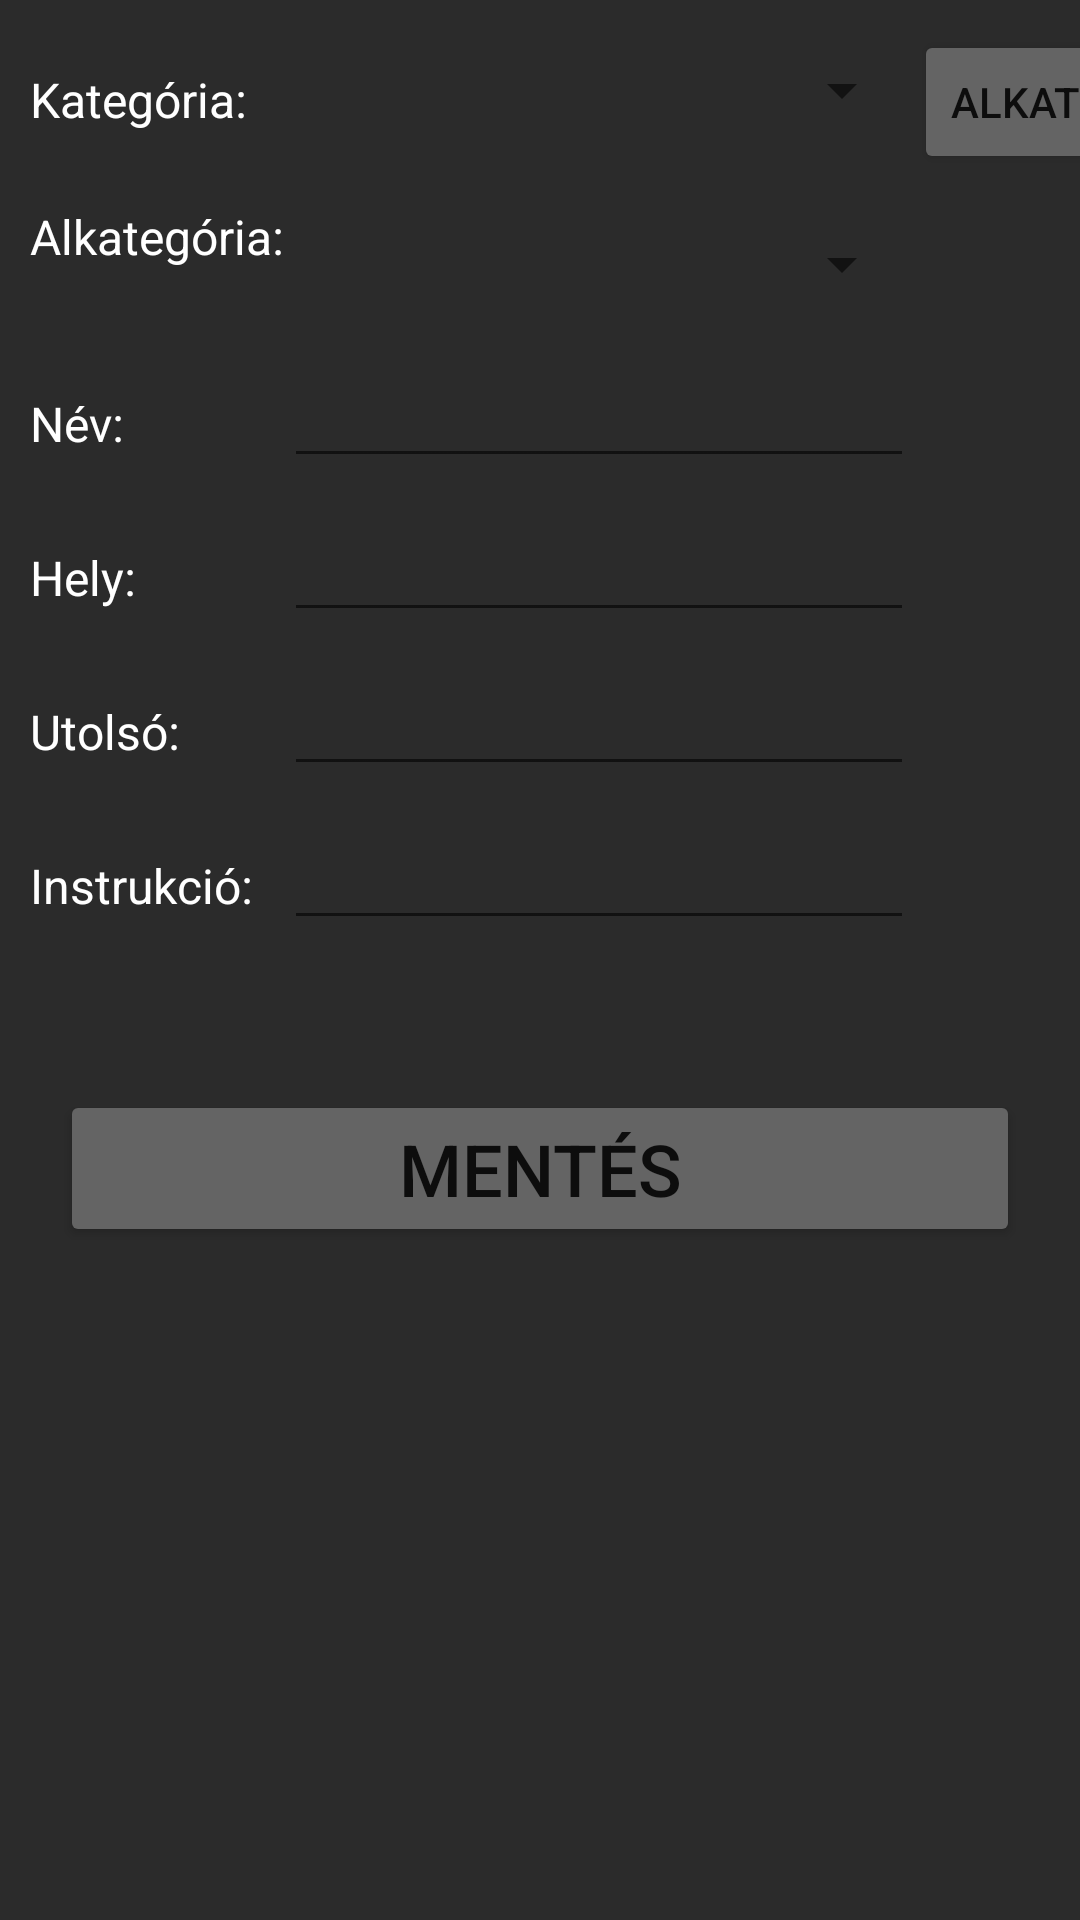

Produce the Android XML layout that renders to this screen, including the resource entries it uses.
<!-- AndroidManifest.xml: application theme AppTheme.NoActionBar -->
<!-- res/layout/activity_lord_uj_eszkoz.xml -->
<?xml version="1.0" encoding="utf-8"?>
<LinearLayout xmlns:android="http://schemas.android.com/apk/res/android"
    xmlns:app="http://schemas.android.com/apk/res-auto"
    xmlns:tools="http://schemas.android.com/tools"
    android:layout_width="match_parent"
    android:layout_height="match_parent"
    android:background="#D3000000"
    android:orientation="vertical"
    tools:context=".LordUjEszkoz">

    <TableLayout
        android:layout_width="match_parent"
        android:layout_height="wrap_content"
        android:layout_marginLeft="10dp">

        <TableRow
            android:id="@+id/UjKategoriaTR"
            android:layout_width="match_parent"
            android:layout_height="match_parent"
            android:layout_marginTop="10dp">

            <TextView
                android:id="@+id/ujKategoriaTV"
                android:layout_width="match_parent"
                android:layout_height="wrap_content"
                android:text="Kategória:"
                android:textColor="@color/white"
                android:textSize="16sp" />

            <Spinner
                android:id="@+id/ujKategoriaET"
                android:layout_width="match_parent"
                android:layout_height="40dp" />

            <Button
                android:id="@+id/alkat"
                android:layout_width="wrap_content"
                android:layout_height="wrap_content"
                android:backgroundTint="#646464"
                android:text="Alkategoria" />
        </TableRow>

        <TableRow
            android:id="@+id/UjAlkategoriaTR"
            android:layout_width="match_parent"
            android:layout_height="match_parent"
            android:layout_marginTop="10dp">

            <TextView
                android:id="@+id/ujAlkategoriaTV"
                android:layout_width="match_parent"
                android:layout_height="wrap_content"
                android:text="Alkategória:"
                android:textColor="@color/white"
                android:textSize="16sp" />

            <Spinner
                android:id="@+id/ujAlkategoriaET"
                android:layout_width="match_parent"
                android:layout_height="40dp" />
        </TableRow>

        <TableRow
            android:id="@+id/UjEszkoznevTR"
            android:layout_width="match_parent"
            android:layout_height="match_parent"
            android:layout_marginTop="10dp">

            <TextView
                android:id="@+id/ujEszkoznevTV"
                android:layout_width="match_parent"
                android:layout_height="wrap_content"
                android:text="Név:"
                android:textColor="@color/white"
                android:textSize="16sp" />

            <EditText
                android:id="@+id/ujEszkoz_neveET"
                android:layout_width="wrap_content"
                android:layout_height="wrap_content"
                android:ems="10"
                android:inputType="textPersonName"
                android:textColor="@color/white" />
        </TableRow>

        <TableRow
            android:id="@+id/UjHelyTR"
            android:layout_width="match_parent"
            android:layout_height="match_parent"
            android:layout_marginTop="10dp">

            <TextView
                android:id="@+id/ujHelyTV"
                android:layout_width="match_parent"
                android:layout_height="wrap_content"
                android:text="Hely:"
                android:textColor="@color/white"
                android:textSize="16sp" />

            <EditText
                android:id="@+id/ujHelyET"
                android:layout_width="wrap_content"
                android:layout_height="wrap_content"
                android:ems="10"
                android:inputType="textPersonName"
                android:textColor="@color/white" />
        </TableRow>

        <TableRow
            android:id="@+id/UjUtolsoTR"
            android:layout_width="match_parent"
            android:layout_height="match_parent"
            android:layout_marginTop="10dp">

            <TextView
                android:id="@+id/ujUtolsoTV"
                android:layout_width="match_parent"
                android:layout_height="wrap_content"
                android:text="Utolsó:"
                android:textColor="@color/white"
                android:textSize="16sp" />

            <EditText
                android:id="@+id/ujUtolsoET"
                android:layout_width="wrap_content"
                android:layout_height="wrap_content"
                android:ems="10"
                android:inputType="textPersonName"
                android:textColor="@color/white" />
        </TableRow>

        <TableRow
            android:id="@+id/UjInstrukcioTR"
            android:layout_width="match_parent"
            android:layout_height="match_parent"
            android:layout_marginTop="10dp">

            <TextView
                android:id="@+id/ujInstrukcioTV"
                android:layout_width="match_parent"
                android:layout_height="wrap_content"
                android:text="Instrukció:"
                android:textColor="@color/white"
                android:textSize="16sp" />

            <EditText
                android:id="@+id/ujInstrukcioET"
                android:layout_width="wrap_content"
                android:layout_height="wrap_content"
                android:ems="10"
                android:inputType="textPersonName"
                android:textColor="@color/white" />
        </TableRow>

    </TableLayout>

    <Button
        android:id="@+id/ujEszkozMentesBTN"
        android:layout_width="match_parent"
        android:layout_height="wrap_content"
        android:layout_marginLeft="20dp"
        android:layout_marginTop="50dp"
        android:layout_marginRight="20dp"
        android:backgroundTint="#646464"
        android:text="Mentés"
        android:textSize="24sp" />
</LinearLayout>
<!-- resources referenced by this layout -->
<resources>
  <style name="AppTheme.NoActionBar" parent="Theme.AppCompat.Light.NoActionBar">
          <item name="android:windowActionBar">false</item>
          <item name="android:windowNoTitle">true</item>
      </style>
  <!-- not gathered from this repository: default colours our renderer supplied (Android Studio template values) -->
  <color name="white">#FFFFFFFF</color>
</resources>
